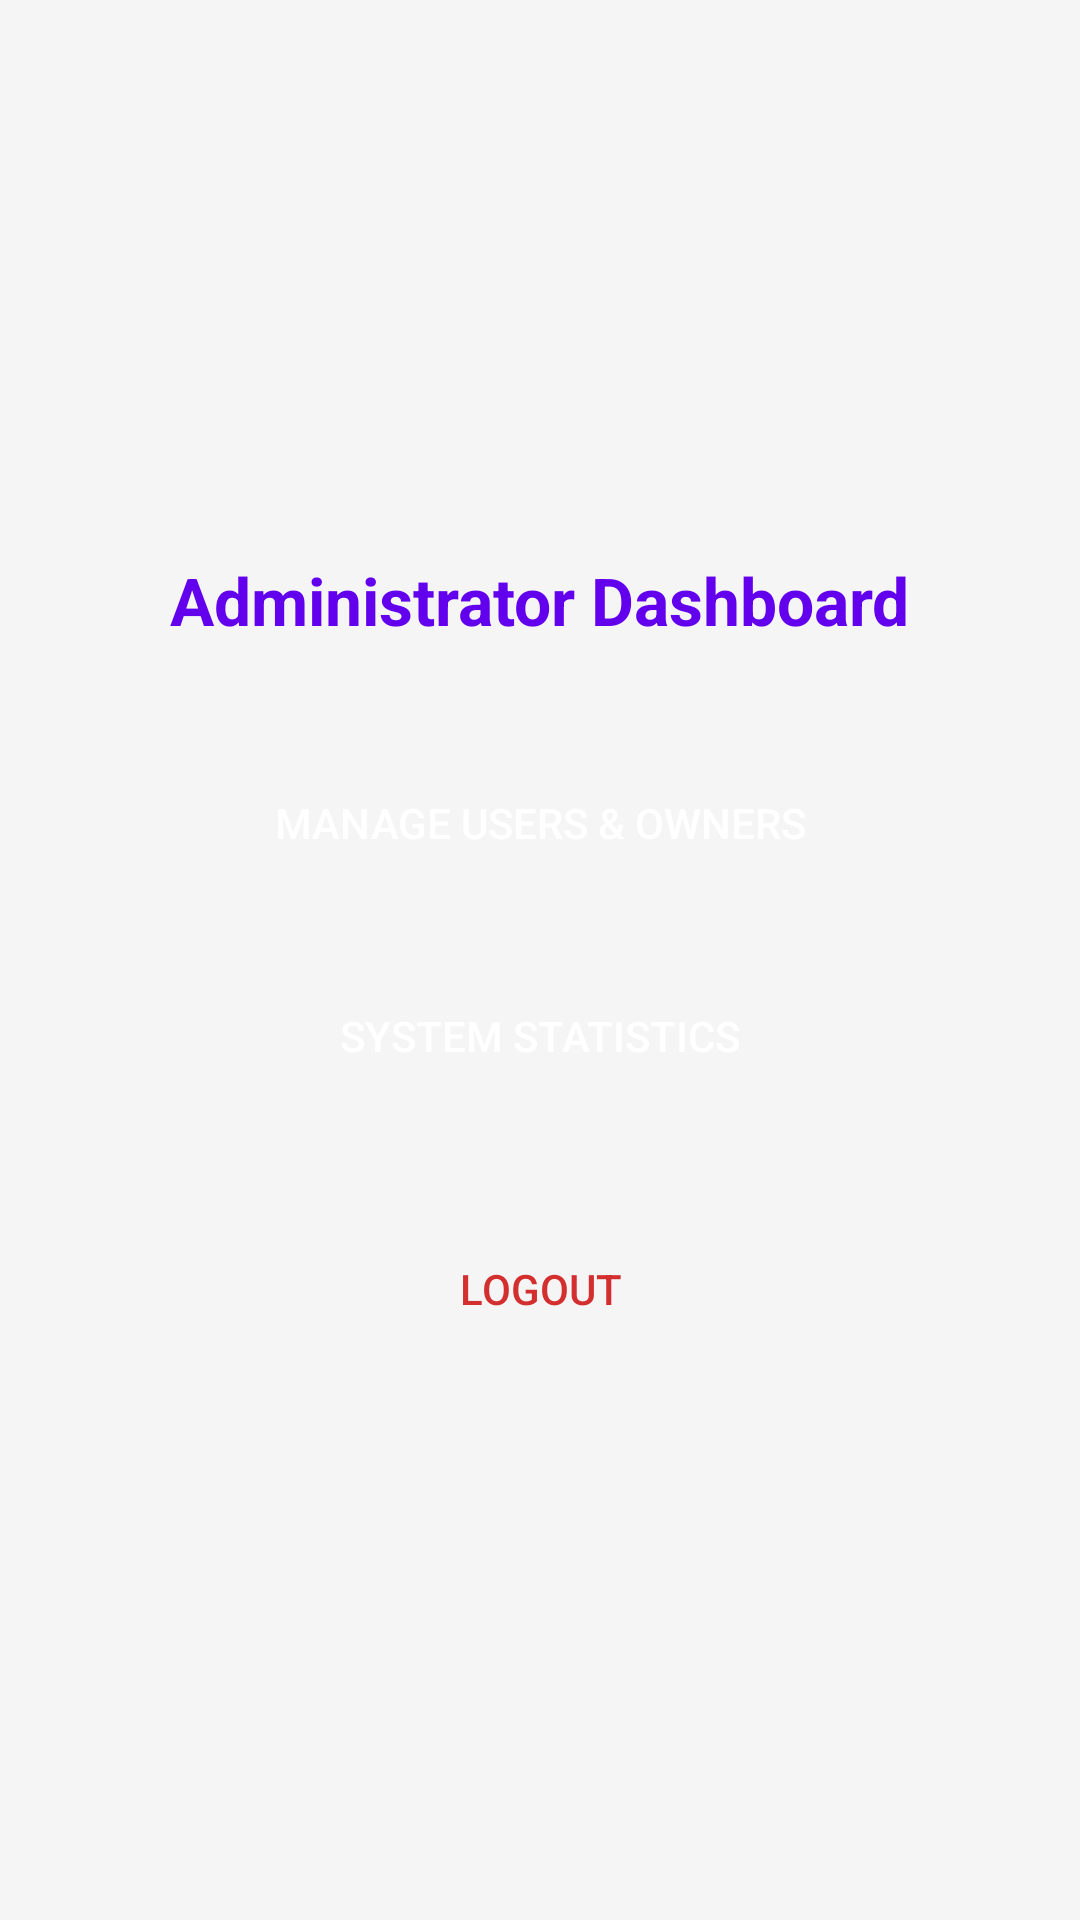

Produce the Android XML layout that renders to this screen, including the resource entries it uses.
<!-- AndroidManifest.xml: application theme Theme.QuanLyPhongTro -->
<!-- res/layout/activity_admin.xml -->
<?xml version="1.0" encoding="utf-8"?>
<LinearLayout xmlns:android="http://schemas.android.com/apk/res/android"
    android:layout_width="match_parent"
    android:layout_height="match_parent"
    android:orientation="vertical"
    android:padding="24dp"
    android:gravity="center"
    android:background="@color/background">

    <TextView
        android:id="@+id/txtAdminWelcome"
        android:layout_width="wrap_content"
        android:layout_height="wrap_content"
        android:text="Administrator Dashboard"
        android:textSize="22sp"
        android:textStyle="bold"
        android:textColor="@color/primary"
        android:layout_marginBottom="32dp"/>

    <Button
        android:id="@+id/btnManageUsers"
        android:layout_width="match_parent"
        android:layout_height="55dp"
        android:text="Manage Users &amp; Owners"
        android:textColor="@color/white"
        android:background="@drawable/bg_rounded_button"
        android:layout_marginBottom="16dp"/>

    <Button
        android:id="@+id/btnAdminStats"
        android:layout_width="match_parent"
        android:layout_height="55dp"
        android:text="System Statistics"
        android:textColor="@color/white"
        android:background="@drawable/bg_rounded_button"
        android:layout_marginBottom="32dp"/>

    <Button
        android:id="@+id/btnAdminLogout"
        android:layout_width="match_parent"
        android:layout_height="50dp"
        android:text="Logout"
        android:textColor="@color/red"
        android:background="@android:color/transparent"/>

</LinearLayout>
<!-- resources referenced by this layout -->
<resources>
  <color name="background">#F5F5F5</color>
  <color name="primary">#6200EE</color>
  <color name="red">#D32F2F</color>
  <color name="white">#FFFFFF</color>
  <style name="Theme.QuanLyPhongTro" parent="Theme.MaterialComponents.DayNight.NoActionBar">
          <item name="colorPrimary">@color/primary</item>
          <item name="colorPrimaryDark">@color/primary_dark</item>
          <item name="colorAccent">@color/accent</item>
          <item name="android:windowBackground">@color/background</item>
      </style>
  <color name="primary_dark">#3700B3</color>
  <color name="accent">#03DAC5</color>
</resources>
